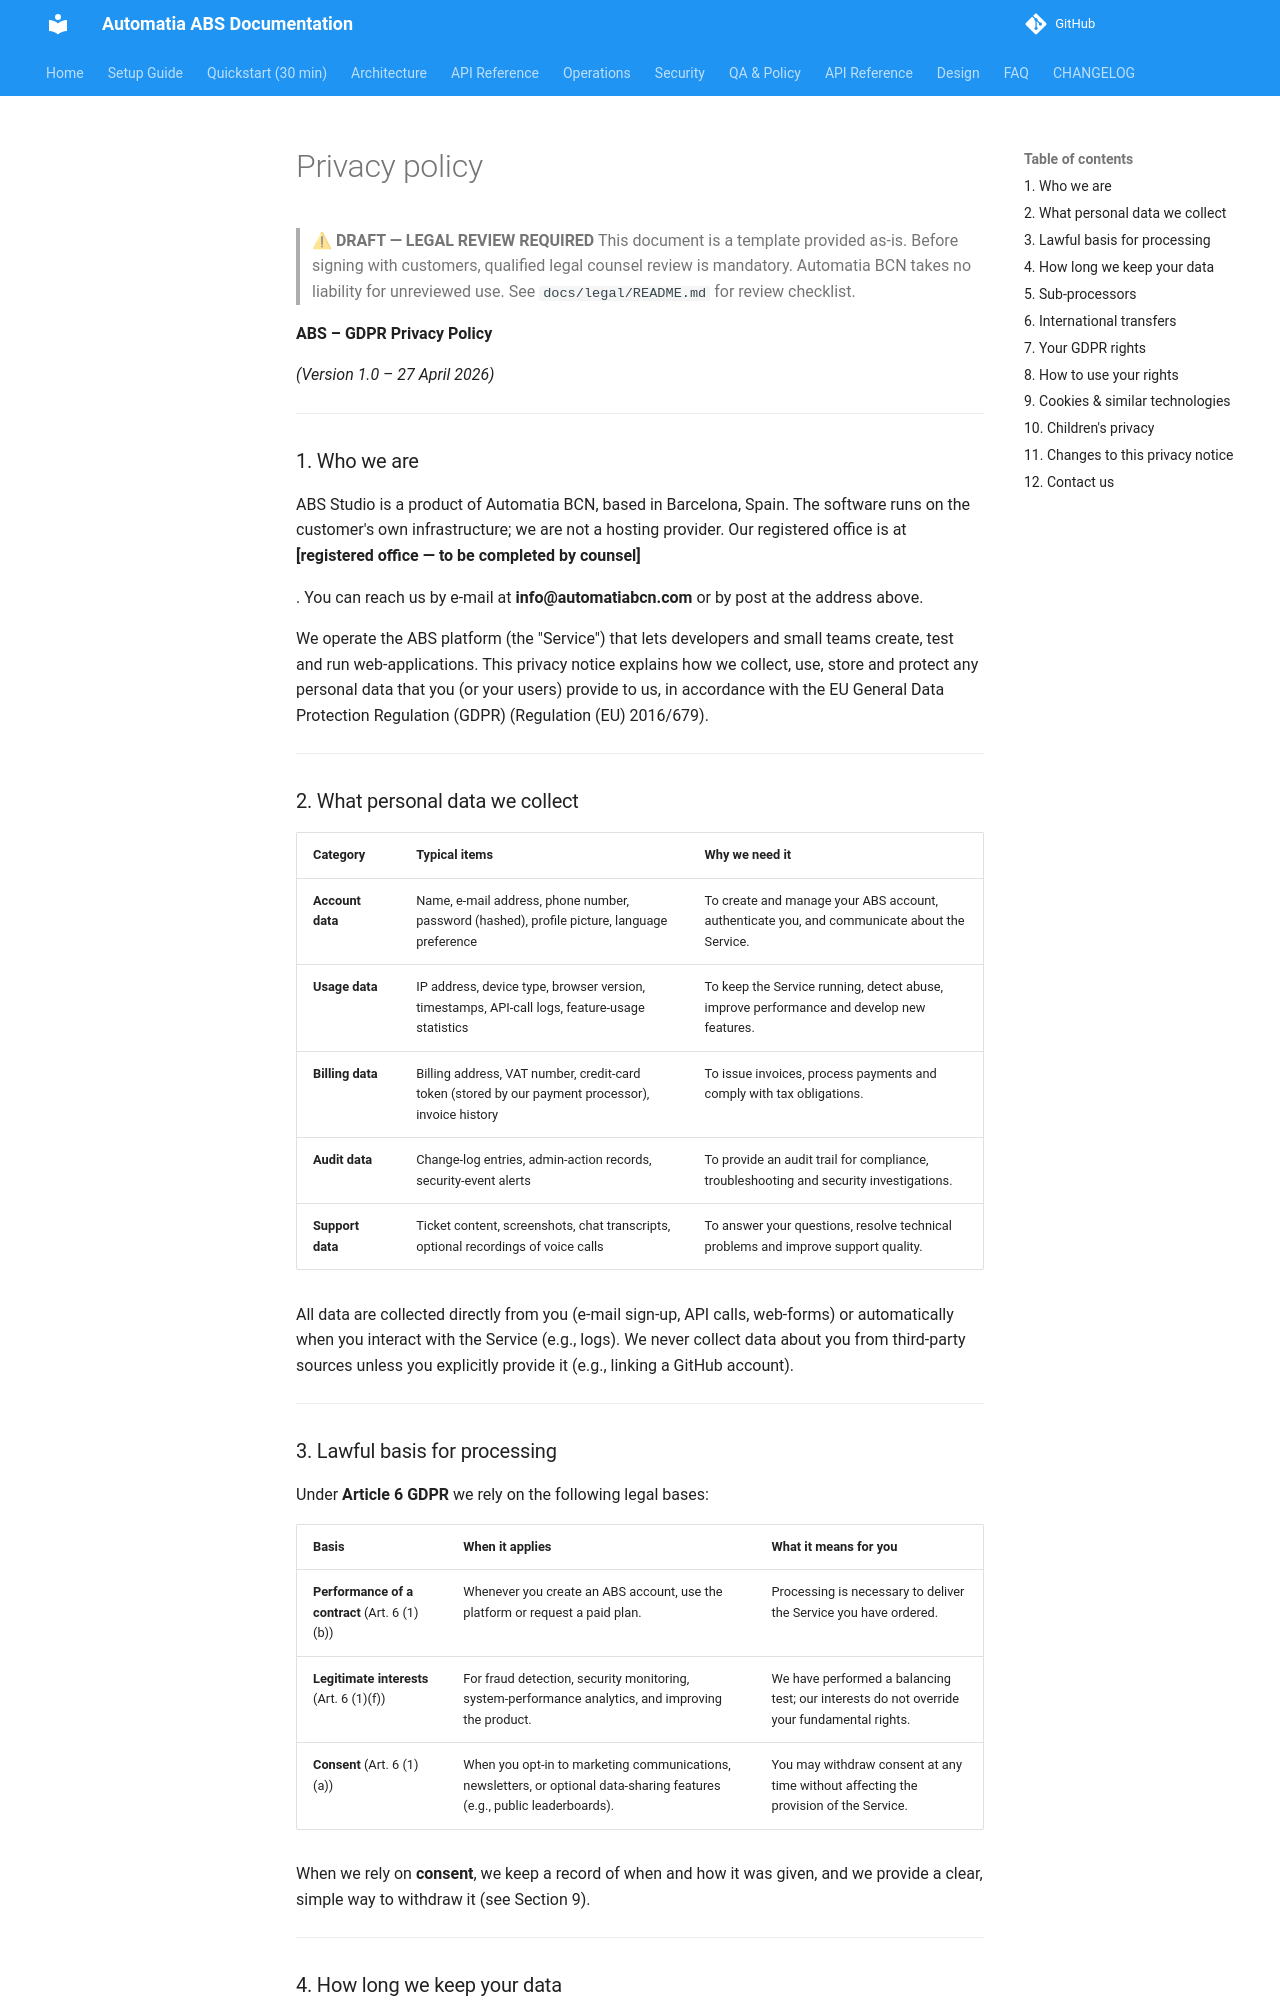

repository: automatiabcn/abs · page: main/legal/privacy-policy/index.html · generator: mkdocs

> ⚠ **DRAFT — LEGAL REVIEW REQUIRED**
> This document is a template provided as-is. Before signing with customers, qualified legal counsel review is mandatory. Automatia BCN takes no liability for unreviewed use. See `docs/legal/README.md` for review checklist.

**ABS – GDPR Privacy Policy**  

*(Version 1.0 – 27 April 2026)*  

---

### 1. Who we are  

ABS Studio is a product of Automatia BCN, based in Barcelona, Spain. The software runs on the customer's own infrastructure; we are not a hosting provider. Our registered office is at **[registered office — to be completed by counsel]**

<!-- Was "C/ Gran Via, 123, 08008 Barcelona". That address is a
     placeholder that reads as real, in a document a customer signs.
     Left explicitly blank rather than corrected: inventing a
     registered office is worse than admitting there is not one
     here yet. Founder / counsel to fill in. -->. You can reach us by e‑mail at **info@automatiabcn.com** or by post at the address above.  

We operate the ABS platform (the "Service") that lets developers and small teams create, test and run web‑applications. This privacy notice explains how we collect, use, store and protect any personal data that you (or your users) provide to us, in accordance with the EU General Data Protection Regulation (GDPR) (Regulation (EU) 2016/679).  

---

### 2. What personal data we collect  

| Category | Typical items | Why we need it |
|----------|---------------|----------------|
| **Account data** | Name, e‑mail address, phone number, password (hashed), profile picture, language preference | To create and manage your ABS account, authenticate you, and communicate about the Service. |
| **Usage data** | IP address, device type, browser version, timestamps, API‑call logs, feature‑usage statistics | To keep the Service running, detect abuse, improve performance and develop new features. |
| **Billing data** | Billing address, VAT number, credit‑card token (stored by our payment processor), invoice history | To issue invoices, process payments and comply with tax obligations. |
| **Audit data** | Change‑log entries, admin‑action records, security‑event alerts | To provide an audit trail for compliance, troubleshooting and security investigations. |
| **Support data** | Ticket content, screenshots, chat transcripts, optional recordings of voice calls | To answer your questions, resolve technical problems and improve support quality. |

All data are collected directly from you (e‑mail sign‑up, API calls, web‑forms) or automatically when you interact with the Service (e.g., logs). We never collect data about you from third‑party sources unless you explicitly provide it (e.g., linking a GitHub account).  

---
